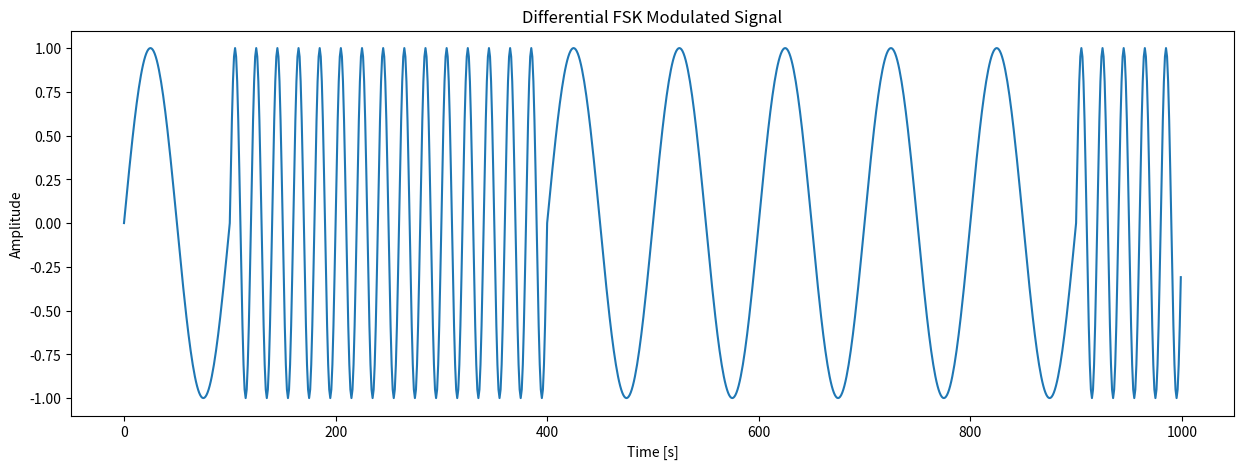

Generate this figure with matplotlib:
import numpy as np
import matplotlib.pyplot as plt

# افزایش نرخ نمونه‌برداری و فرکانس‌ها برای دقت بیشتر در مثال
bit_rate = 100  # تعداد نقاط نمونه‌برداری در ثانیه برای هر بیت
f1 = 5  # فرکانس برای بیت 1
f0 = 1  # فرکانس برای بیت 0
duration_of_bit = 1  # مدت زمان به ثانیه برای هر بیت

# دنباله باینری
bitstream = '01001000011000010111000001110000011110010010000001011001011000010110110001100100011000010010000001001110011010010110011101101000'

def differential_encoder(bitstream):
    last_bit = '0'
    encoded_stream = ''
    for bit in bitstream:
        encoded_bit = str(int(bit) ^ int(last_bit))  # XOR با بیت قبلی
        encoded_stream += encoded_bit
        last_bit = encoded_bit
    return encoded_stream

def generate_fsk_signal(bitstream, bit_rate, f1, f0, duration_of_bit):
    t = np.linspace(0, duration_of_bit, int(bit_rate*duration_of_bit), False)
    modulated_signal = np.array([], dtype=np.float32)

    for bit in differential_encoder(bitstream):
        if bit == '1':
            waveform = np.sin(2 * np.pi * f1 * t)
        else:
            waveform = np.sin(2 * np.pi * f0 * t)
        modulated_signal = np.concatenate((modulated_signal, waveform))

    return modulated_signal

modulated_signal = generate_fsk_signal(bitstream, bit_rate, f1, f0, duration_of_bit)

plt.figure(figsize=(15, 5))
plt.plot(modulated_signal[:bit_rate*10])  # نمایش 10 بیت اول
plt.title('Differential FSK Modulated Signal')
plt.xlabel('Time [s]')
plt.ylabel('Amplitude')
plt.show()